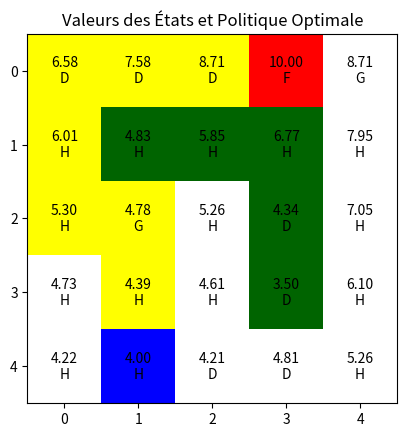

Write the Python code that produced this figure.
import numpy as np
import matplotlib.pyplot as plt
from matplotlib.colors import ListedColormap

# Dimensions de la grille
n, m = 5, 5

# Positions de départ et d'arrivée
start = (4, 1)
goal = (0, 3)

# Positions des marécages
marecages = [(1, 1), (1, 2), (1, 3), (2, 3), (3, 3)]
# Récompenses
reward_goal = 10
reward_marecage = -2
reward_default = 0

# Gamma et epsilon
gamma = 0.9 # Un γ proche de 1 fait en sorte que l'agent valorise fortement les récompenses futures, ce qui le rend plus stratégique avec une planification à long terme. Un γ proche de 0 rend l'agent myope aux récompenses futures, se concentrant presque exclusivement sur les récompenses immédiates.
epsilon = 0.01 # >0  un seuil de convergence dans l'itération de valeur. Il détermine à quel point la différence entre les valeurs estimées des états à travers les itérations doit être petite avant que l'algorithme puisse arrêter de s'exécuter.

# Actions possibles
actions = ['Haut', 'Bas', 'Gauche', 'Droite']
action_effects = {
    'H': (-1, 0),  # Haut
    'B': (1, 0),   # Bas
    'G': (0, -1),  # Gauche
    'D': (0, 1)    # Droite
}

# Initialisation des valeurs des états
V = np.zeros((n, m))

# Fonction de récompense
def get_reward(state):
    if state == goal:
        return reward_goal
    elif state in marecages:
        return reward_marecage
    else:
        return reward_default

# Vérifie si l'état est valide
def is_valid(state):
    x, y = state
    return 0 <= x < n and 0 <= y < m

# Calcul de l'état suivant en fonction de l'action choisi et de l'état actuel, retourne None si l'action fait sortir de la grille, le noeud suivant sinon
def get_next_state(state, action):
    effect = action_effects[action]
    next_state = (state[0] + effect[0], state[1] + effect[1])
    if is_valid(next_state):
        return next_state
    return None  # Retourne None si le déplacement est hors limites




# Algorithme d'itération sur la Valeur (Vi), permet de déterminer les valeurs des états en fonction des récompenses et des valeurs des états voisins, on applique la formule de Bellman pour mettre à jour la valeur de l'état, on répète l'opération jusqu'à ce que sa se stabilise (V(n-1) = V(n)), si c'est pas parfait, le epsilon permet de déterminer la marge d'erreur pour arrêter l'itération
def value_iteration(V):  # Voir diapo 31 du cours pour le détail de l'algorithme
    V[goal[0], goal[1]] = reward_goal  # Initialise la valeur de l'état du but avec sa récompense
    max_iterations = 100  # Limite à 100 itérations pour éviter les boucles infinies
    epsilon_threshold = epsilon * (1 - gamma) / (2 * gamma)  # Seuil de convergence basé sur la condition donnée
    i = 0
    while i < max_iterations:
        new_V = np.copy(V)  # Copie des valeurs pour éviter les mises à jour simultanées
        i += 1
        for i in range(n):
            for j in range(m):
                state = (i, j)
                if state == goal:
                    continue  # Continue d'ignorer la mise à jour du but durant les itérations
                max_value = float('-inf')
                for action in actions:
                    action_key = action[0]  # Prendre la première lettre de l'action comme clé
                    next_state = get_next_state(state, action_key)
                    if next_state is None:
                        continue  # Si next_state renvoie None, alors l'action sort des limites, on l'ignore

                    # Définir les états latéraux basés sur l'action principale
                    if action_key in ['H', 'B']:  # Mouvements verticaux
                        side_states = [
                            get_next_state(next_state, 'G'),  # Mouvement latéral gauche
                            get_next_state(next_state, 'D')   # Mouvement latéral droit
                        ]
                    else:  # 'G' ou 'D' - Mouvements horizontaux
                        side_states = [
                            get_next_state(next_state, 'H'),  # Mouvement vertical haut
                            get_next_state(next_state, 'B')   # Mouvement vertical bas
                        ]

                    value = 0.8 * V[next_state]  # Probabilité principale
                    for side_state in side_states:  # Ici on applique les 0,1 de probabilité pour les mouvements en cas de vent
                        if side_state is not None:
                            value += 0.1 * V[side_state]  # Probabilités latérales
                        else:
                            value += 0.1 * V[next_state]  # Si mouvement latéral invalide, ajouter valeur de l'état principal  on passerait donc à 0,9 pour la probabilité de l'action principale

                    value = get_reward(state) + gamma * value  # On applique la formule de Bellman pour mettre à jour la valeur de l'état
                    max_value = max(max_value, value)
                new_V[state] = max_value

        # Vérifier la condition d'arrêt basée sur la norme
        if np.linalg.norm(new_V - V) < epsilon_threshold:
            V[:] = new_V
            break 
        V[:] = new_V
        
    if i == max_iterations-1:
        print("L'algorithme n'a pas convergé après 100 itérations, vérifiez que Epsilon n'est pas trop petit.")
    else:
        print(f"Convergence après {i} itérations.")
    return V

# Calcul des Q-valeurs, permet de déterminer la politique optimale, va chercher à maximiser la valeur de l'état suivant à partir des V-valeurs calculées
def calculate_q_values(V):
    Q = np.zeros((n, m, len(actions)))
    for i in range(n):
        for j in range(m):
            state = (i, j)
            if state == goal:
                continue
            for k, action in enumerate(actions): # On a rajouté un index k pour les actions pour pouvoir ranger les Q-valeurs dans un tableau 3D
                action_key = action[0]  # Prendre la première lettre de l'action
                next_state = get_next_state(state, action_key)
                if next_state is None:
                    Q[i, j, k] = float('-inf')  # Attribuer une pénalité extrême pour ne pas aller hors limites
                    continue

                # Définir les états latéraux basés sur l'action principale
                if action_key in ['H', 'B']:  # Mouvements verticaux
                    side_states = [
                        get_next_state(next_state, 'G'),  # Mouvement latéral gauche
                        get_next_state(next_state, 'D')   # Mouvement latéral droit
                    ]
                else:  # 'G' ou 'D' - Mouvements horizontaux
                    side_states = [
                        get_next_state(next_state, 'H'),  # Mouvement vertical haut
                        get_next_state(next_state, 'B')   # Mouvement vertical bas
                    ]

                value = 0.8 * V[next_state]  # Probabilité principale
                for side_state in side_states:
                    if side_state is not None:
                        value += 0.1 * V[side_state]  # Probabilités latérales
                    else:
                        value += 0.1 * V[next_state]  # Si mouvement latéral invalide, ajouter valeur de l'état principal

                Q[i, j, k] = get_reward(state) + gamma * value
    return Q


# Extraction de la politique optimale basée sur les Q-valeurs, on parcourt chaque état et on choisit l'action qui maximise la Q-valeur
def extract_policy(Q):
    policy = np.empty((n, m), dtype=str)
    for i in range(n):
        for j in range(m):
            if (i, j) == goal:
                policy[i, j] = 'F'
                continue
            best_action = np.argmax(Q[i, j]) # Choisit parmis les actions celle qui maximise la Q-valeur
            policy[i, j] = actions[best_action][0] # On ne garde que la première lettre de la meilleur action pour l'écrire
    return policy

# Extraire le chemin optimal à partir de la politique, on part de l'état de départ et on suit les actions jusqu'à l'arrivée en suivant les actions de la politique
def extract_path(policy):
    path = []
    state = start
    while state != goal:
        path.append(state)
        action = policy[state]
        next_state = get_next_state(state, action)
        if next_state is None or next_state == state or next_state in path:  # Vérifiez la validité et évitez les boucles, attention ici on a fait en sorte qu'il ne puisse plus faire revenir sur ses pieds, voir pour triater le problème ou il y a des égalités dans les Q-valeurs
            print("La politique n'est pas optimale, le chemin est bloqué.")
            break
        state = next_state
    path.append(goal)
    return path


# Fonction qui plot les valeurs des états et la politique optimale avec couleurs pour départ, arrivée, et chemin
def plot_values_and_policy(V, policy, path):
    n, m = V.shape
    fig, ax = plt.subplots()
    
    # Créer une liste de couleurs pour la colormap
    cmap_list = ['white', 'darkgreen', 'blue', 'red', 'yellow']  # normal, marécage, départ, arrivée, chemin
    cmap = ListedColormap(cmap_list)
    
    # Préparer un tableau pour les indices des couleurs
    color_indices = np.zeros((n, m))
    for i in range(n):
        for j in range(m):
            if (i, j) == start:
                color_indices[i, j] = 2  # Départ en vert
            elif (i, j) == goal:
                color_indices[i, j] = 3  # Arrivée en rouge
            elif (i, j) in marecages:
                color_indices[i, j] = 1  # Marécages en vert foncé
            elif (i, j) in path:
                color_indices[i, j] = 4  # Chemin en jaune
            else:
                color_indices[i, j] = 0  # Autres cases en blanc

    # Afficher les cases avec la colormap personnalisée
    ax.imshow(color_indices, cmap=cmap, interpolation='nearest')

    # Ajouter les textes de valeur et politique
    for i in range(n):
        for j in range(m):
            text = ax.text(j, i, f'{V[i, j]:.2f}\n{policy[i, j]}',
                           ha='center', va='center', color='black' if (i, j) not in path else 'black')

    ax.set_xticks(np.arange(m))
    ax.set_yticks(np.arange(n))
    ax.set_xticklabels(np.arange(m))
    ax.set_yticklabels(np.arange(n))
    ax.set_title("Valeurs des États et Politique Optimale")
    plt.show()

# Exécution de l'algorithme
V = value_iteration(V)
Q = calculate_q_values(V)
policy = extract_policy(Q)
path = extract_path(policy)

# Affichage des résultats
print("Valeurs des états:")
print(V)
print("\nQ-valeurs:")
# On affiche les q valeurs en fonction de l'action:
for i in range(len(actions)):
    print(f"Action: {actions[i]}")
    print(Q[:, :, i])
    print()

print("\nPolitique optimale:")
print(policy)
print("\nChemin optimal:")
print(path)

# Afficher les résultats
plot_values_and_policy(V, policy, path)
